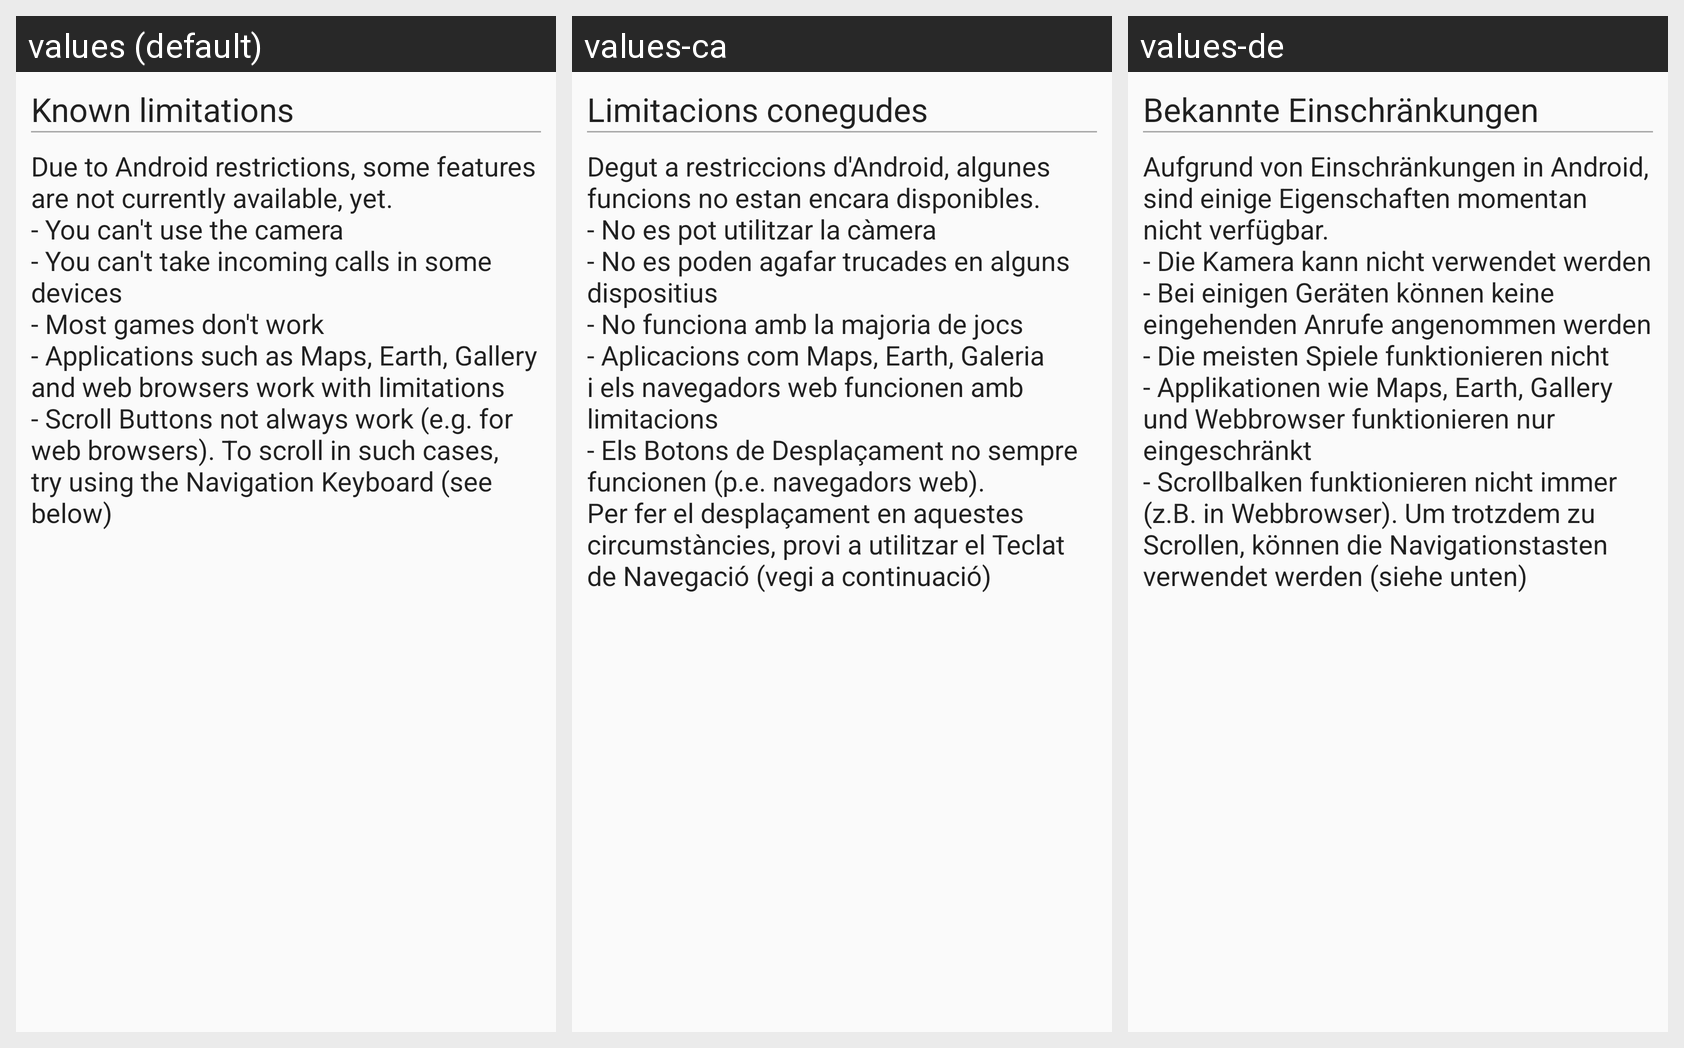

Here is an Android app screen in its default locale and in the app's own translations. Write out the translated-string differences for the strings that appear on this screen.
Android screen res/layout/wizard_step_limitations.xml rendered under 3 locales, left to right: values (default), values-ca, values-de. Device: Nexus 5 (rendered at 1080×1920; each locale shown at half size, 540×960, under a caption strip naming it); theme AppTheme.
Other locales in the repository, not shown: values-cs, values-es, values-iw.
Strings drawn on this screen, with the default value and each locale's value (text and hints the layout hard-codes, and strings that could not be matched under every locale, appear in the picture but are not listed):

wizard_known_limitations
  values: Known limitations
  values-ca: Limitacions conegudes
  values-de: Bekannte Einschränkungen

wizard_limitations_summary
  values: Due to Android restrictions, some features are not currently available, yet. 
      - You can't use the camera 
      - You can't take incoming calls in some devices 
      - Most games don't work 
      - Applications such as Maps, Earth, Gallery and web browsers work with limitations 
      - Scroll Buttons not always work (e.g. for web browsers). To scroll in such cases, try using the Navigation Keyboard (see below)
  values-ca: Degut a restriccions d'Android, algunes funcions no estan encara disponibles. 
      - No es pot utilitzar la càmera 
      - No es poden agafar trucades en alguns dispositius 
      - No funciona amb la majoria de jocs 
      - Aplicacions com Maps, Earth, Galeria i els navegadors web funcionen amb limitacions 
      - Els Botons de Desplaçament no sempre funcionen (p.e. navegadors web). Per fer el desplaçament en aquestes …[clipped]
  values-de: Aufgrund von Einschränkungen in Android, sind einige Eigenschaften momentan nicht verfügbar. 
      - Die Kamera kann nicht verwendet werden 
      - Bei einigen Geräten können keine eingehenden Anrufe angenommen werden 
      - Die meisten Spiele funktionieren nicht 
      - Applikationen wie Maps, Earth, Gallery und Webbrowser funktionieren nur eingeschränkt 
      - Scrollbalken funktionieren nicht immer (z.B. in …[clipped]
